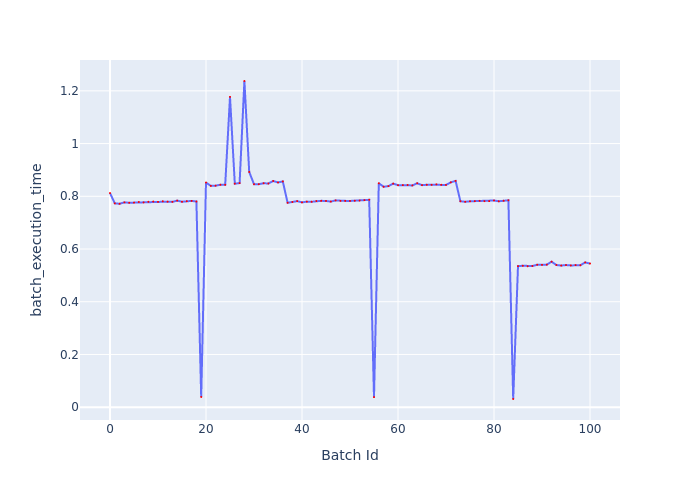

The table this chart was drawn from, first rows:
Batch Id, batch_execution_time
0, 0.8123
1, 0.7732
2, 0.7717
3, 0.7769
4, 0.7755
5, 0.7759
6, 0.7783
7, 0.7766
8, 0.7791
9, 0.7801
10, 0.7789
11, 0.781
12, 0.7796
13, 0.7789
14, 0.7836
15, 0.7793
16, 0.7813
17, 0.7825
18, 0.7802
19, 0.03881
20, 0.8522
21, 0.8395
22, 0.8402
23, 0.8438
24, 0.8435
25, 1.177
26, 0.8479
27, 0.85
28, 1.237
29, 0.8924
30, 0.8459
31, 0.846
32, 0.8495
33, 0.8485
34, 0.858
35, 0.8526
36, 0.8565
37, 0.7755
38, 0.7784
39, 0.7816
40, 0.7769
41, 0.7797
42, 0.7792
43, 0.782
44, 0.7828
45, 0.7823
46, 0.7799
47, 0.7844
48, 0.7825
49, 0.7826
50, 0.7823
51, 0.7832
52, 0.7839
53, 0.7853
54, 0.7866
55, 0.03803
56, 0.8495
57, 0.8362
58, 0.8385
59, 0.848
... 41 more rows
